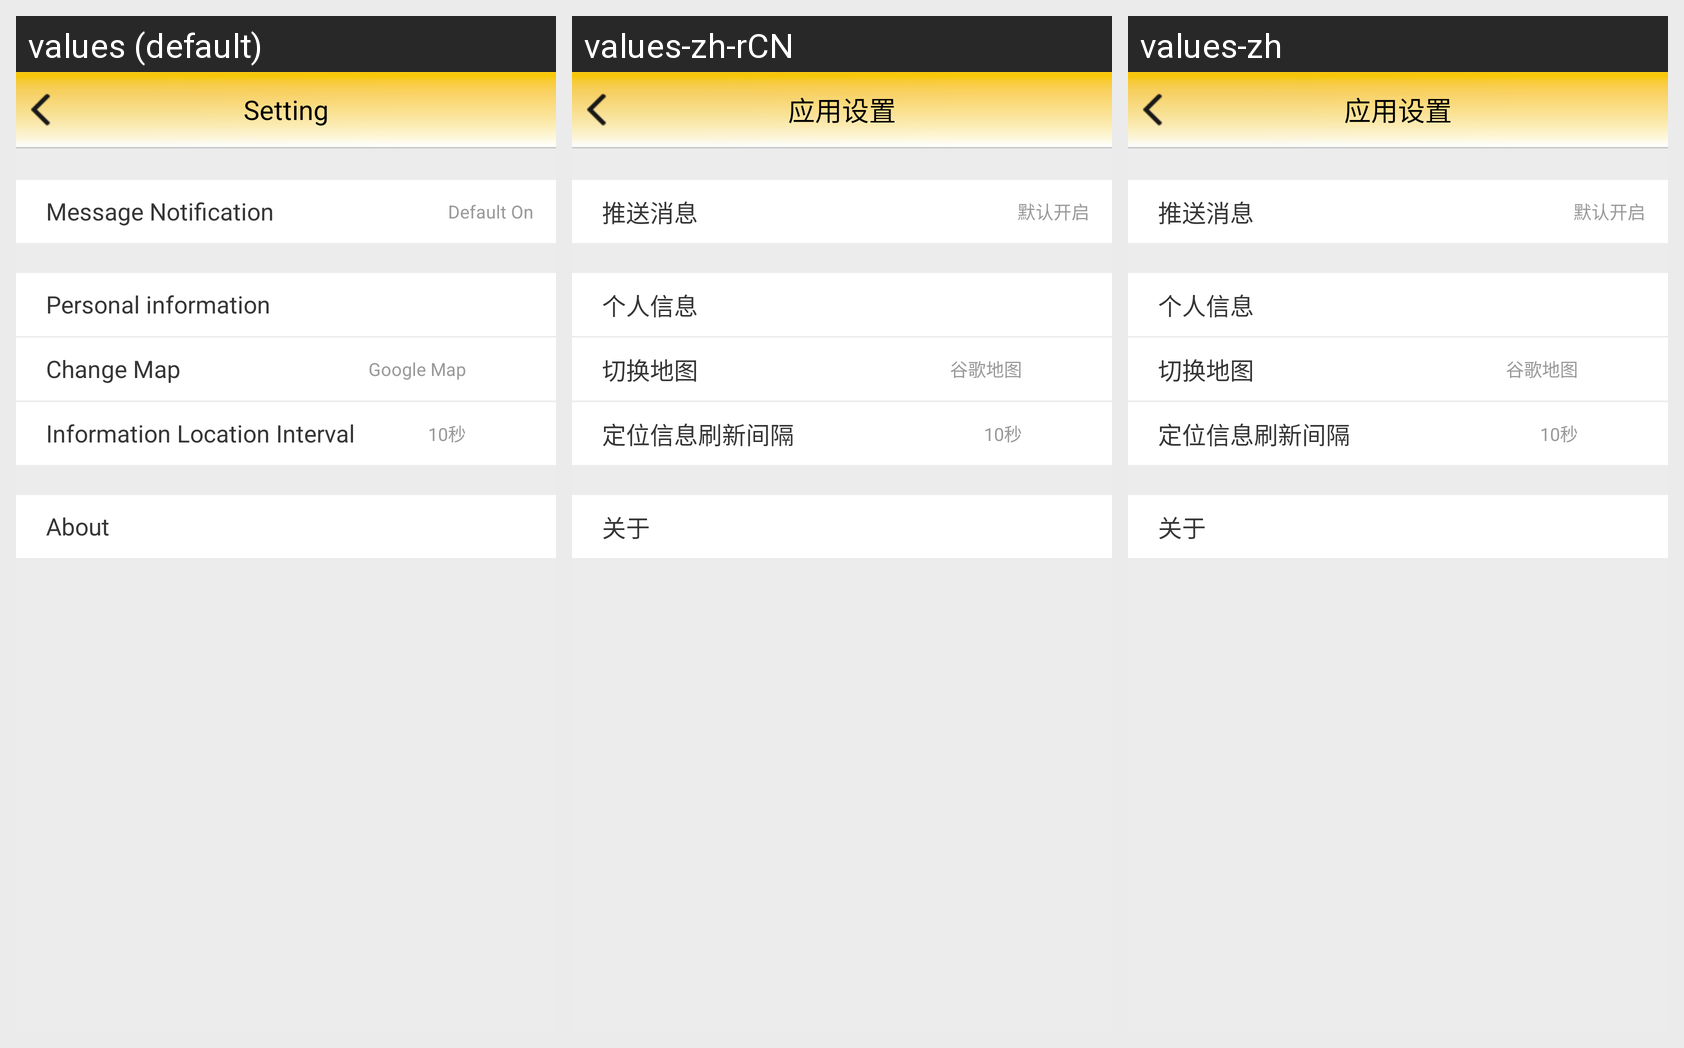

For this localized Android screen grid, give each drawn string resource with its value in every locale shown.
Android screen res/layout/setting.xml rendered under 3 locales, left to right: values (default), values-zh-rCN, values-zh. Device: Nexus 5 (rendered at 1080×1920; each locale shown at half size, 540×960, under a caption strip naming it); theme Theme.MaterialComponents.DayNight.NoActionBar.
Strings drawn on this screen, with the default value and each locale's value (text and hints the layout hard-codes, and strings that could not be matched under every locale, appear in the picture but are not listed):

settings
  values: Setting
  values-zh-rCN: 应用设置
  values-zh: 应用设置

push_switch
  values: Message Notification
  values-zh-rCN: 推送消息
  values-zh: 推送消息

default_open
  values: Default On
  values-zh-rCN: 默认开启
  values-zh: 默认开启

personl_info
  values: Personal information
  values-zh-rCN: 个人信息
  values-zh: 个人信息

change_map
  values: Change Map
  values-zh-rCN: 切换地图
  values-zh: 切换地图

map_google
  values: Google Map
  values-zh-rCN: 谷歌地图
  values-zh: 谷歌地图

location_refresh_time
  values: Information Location Interval
  values-zh-rCN: 定位信息刷新间隔
  values-zh: 定位信息刷新间隔

about
  values: About
  values-zh-rCN: 关于
  values-zh: 关于
